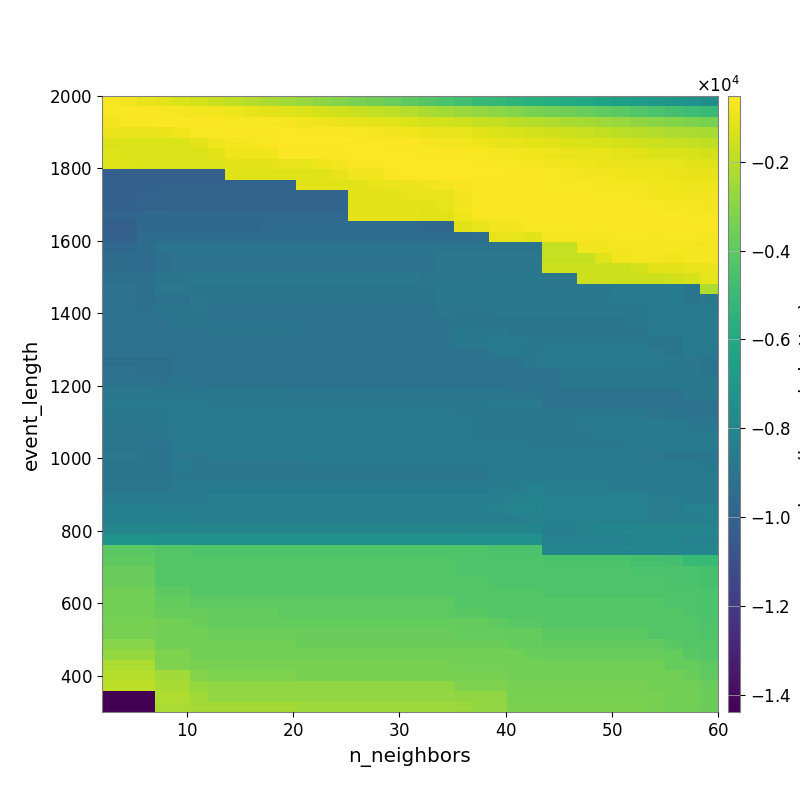

Source data for this figure (header and first rows):
-7.135284096274206149e+02, -8.312146533519385230e+02, -9.816553376139847842e+02, -1.110509420080948757e+03, -1.280607553394139586e+03, -1.467352655219706094e+03, -1.639492633883349072e+03, -1.821772087291692060e+03, -2.057888963784265798e+03, -2.253168416450479072e+03, -2.465162722464066064e+03, -2.664678649230135761e+03, -2.923108530246674036e+03, -3.103118370101408800e+03, -3.292168838077428063e+03, -3.495131658166373654e+03, -3.704333646472703094e+03, -3.941360903081817014e+03, -4.201623192199236655e+03, -4.459744524937838833e+03, -4.712474833442660383e+03, -4.966980201016151113e+03, -5.144252710823024245e+03, -5.380702637541779950e+03
-6.471976194766546087e+02, -6.240953985265161919e+02, -6.207733725968945464e+02, -6.573656398362015807e+02, -7.045865629865749042e+02, -7.720361835139572122e+02, -8.206153717008098738e+02, -8.937352234398576911e+02, -9.702907689028816094e+02, -1.066293442349172892e+03, -1.179966730211664071e+03, -1.272990178861790810e+03, -1.398587218139146671e+03, -1.518475279107284905e+03, -1.636961089634642121e+03, -1.778717895532687635e+03, -1.917111289304914180e+03, -2.065543472793692217e+03, -2.257713426639466888e+03, -2.433027962934256266e+03, -2.585983729920868427e+03, -2.779388112936451307e+03, -2.935980134914385872e+03, -3.118084690700139163e+03
-7.590493364198458721e+02, -6.742669277904934688e+02, -6.293112864004119729e+02, -6.106010290460422993e+02, -6.162852514935995032e+02, -6.032638522024495842e+02, -6.015960342185902618e+02, -6.305272759737240449e+02, -6.601082009463771101e+02, -6.795120888159418655e+02, -7.182509782893351939e+02, -7.890651814483712769e+02, -8.452029769561866033e+02, -9.310149358695608726e+02, -1.024928352189364659e+03, -1.109565440476622371e+03, -1.168771344519650484e+03, -1.278300390849664836e+03, -1.398390711648223942e+03, -1.460233410092371059e+03, -1.570561858879173542e+03, -1.711692341616985914e+03, -1.813788790117164353e+03, -1.945691684298587688e+03
-9.418639872263607913e+02, -9.550969112835600754e+02, -9.550969112835600754e+02, -8.976581753654737668e+02, -8.177396859724814249e+02, -6.758201213927889057e+02, -6.265830822042053114e+02, -5.877131290199650948e+02, -6.019691122276437909e+02, -5.837515536124927849e+02, -5.524919482423763384e+02, -5.798328242617465094e+02, -5.977065998037381860e+02, -6.249563974045094028e+02, -6.766283035913838830e+02, -7.118274730835357786e+02, -7.606068377573755015e+02, -8.203111446684641805e+02, -9.028625236750708609e+02, -9.742503652505035916e+02, -1.051480625783040978e+03, -1.131453061591746064e+03, -1.247627595574665293e+03, -1.348088703788084558e+03
-1.246954011027266461e+03, -1.264764932083061240e+03, -1.283398394444160886e+03, -1.283398394444160886e+03, -1.283398394444160886e+03, -1.060695252341798550e+03, -8.557002862319753831e+02, -7.453265878363135926e+02, -7.129786440073828544e+02, -6.712196936335843702e+02, -5.509384188290016482e+02, -5.169686102499827030e+02, -5.288177136697705691e+02, -5.337414913415782394e+02, -5.397644100463053292e+02, -5.622882533861445609e+02, -5.871172259777719091e+02, -6.226691313586856040e+02, -6.893391262584068500e+02, -7.566872981033563974e+02, -7.876593569977630978e+02, -8.471132665741364463e+02, -9.202361051416552300e+02, -1.015312728532879646e+03
-1.210277111078821463e+03, -1.227925684800552517e+03, -1.246379708713464879e+03, -1.246379708713464879e+03, -1.246379708713464879e+03, -1.246379708713464879e+03, -1.103554535974078817e+03, -8.446373580869351372e+02, -8.264608742534954899e+02, -7.992895858842381358e+02, -6.201390488754564103e+02, -5.904377818102587980e+02, -5.785033199166915665e+02, -5.758104999724672552e+02, -5.482355503350463550e+02, -5.513814777599232002e+02, -5.207048625243620563e+02, -5.429397565627646145e+02, -5.888973910430111118e+02, -6.181173703683463145e+02, -6.468759855411143462e+02, -6.657546528841747886e+02, -7.043834318117343400e+02, -7.694272163619966705e+02
-1.210277111078821463e+03, -1.210277111078821463e+03, -1.228651915869826098e+03, -1.246379708713464879e+03, -1.246379708713464879e+03, -1.246379708713464879e+03, -1.246379708713464879e+03, -1.103554535974078817e+03, -1.103554535974078817e+03, -1.103554535974078817e+03, -1.007454777015668697e+03, -1.007454777015668697e+03, -8.732654139507344553e+02, -7.811843777320437994e+02, -6.214312520348269118e+02, -6.214312520348269118e+02, -5.450569947068587453e+02, -5.547170955817339291e+02, -5.555799728359687606e+02, -5.584052863300032641e+02, -5.695435684560679874e+02, -5.989181310869657864e+02, -6.285669254300512421e+02, -6.596965471754471082e+02
-1.024514256241536168e+04, -1.013024920847886642e+04, -1.013024920847886642e+04, -1.013024920847886642e+04, -1.013024920847886642e+04, -1.013024920847886642e+04, -1.013024920847886642e+04, -1.174074221690550985e+03, -1.174074221690550985e+03, -1.209825477302000991e+03, -1.209825477302000991e+03, -1.209825477302000991e+03, -1.209825477302000991e+03, -9.589864362191677856e+02, -8.370614728329455829e+02, -8.264170806853938984e+02, -6.098548619081077504e+02, -5.568225918536298877e+02, -5.318458823583588355e+02, -5.378623701993972190e+02, -5.384963613340481743e+02, -5.457873272133275577e+02, -5.602014850657169518e+02, -5.815033549000644371e+02
-1.009259691159903014e+04, -1.009259691159903014e+04, -1.009259691159903014e+04, -9.981623821871420660e+03, -9.981623821871420660e+03, -9.981623821871420660e+03, -9.981623821871420660e+03, -9.981623821871420660e+03, -9.981623821871420660e+03, -9.981623821871420660e+03, -9.981623821871420660e+03, -1.155981978950445182e+03, -1.155981978950445182e+03, -1.155981978950445182e+03, -1.155981978950445182e+03, -9.973026110491375675e+02, -9.156555090581964578e+02, -9.156555090581964578e+02, -8.695976939579536520e+02, -7.537384303074776426e+02, -6.536123203411217446e+02, -5.963243395234655964e+02, -5.836486532993668561e+02, -6.015458739056737159e+02
-1.014249556422899332e+04, -1.014249556422899332e+04, -1.002823831513150981e+04, -9.884059785805806314e+03, -9.884059785805806314e+03, -9.884059785805806314e+03, -9.884059785805806314e+03, -9.884059785805806314e+03, -9.884059785805806314e+03, -9.884059785805806314e+03, -9.884059785805806314e+03, -9.884059785805806314e+03, -9.884059785805806314e+03, -9.884059785805806314e+03, -1.137968891896038940e+03, -1.137968891896038940e+03, -1.137968891896038940e+03, -1.007442616192944229e+03, -1.023225304012740253e+03, -1.001290921263802375e+03, -7.858879180186329449e+02, -6.260206834259007564e+02, -6.074997125033145267e+02, -6.076982081583303170e+02
-1.008789210326653483e+04, -1.008789210326653483e+04, -9.973761407860218242e+03, -9.992804627731538858e+03, -9.884059785805806314e+03, -9.884059785805806314e+03, -9.884059785805806314e+03, -9.884059785805806314e+03, -9.884059785805806314e+03, -9.884059785805806314e+03, -9.884059785805806314e+03, -9.884059785805806314e+03, -9.884059785805806314e+03, -9.884059785805806314e+03, -1.137968891896038940e+03, -1.137968891896038940e+03, -1.137968891896038940e+03, -1.137968891896038940e+03, -1.155967502387446530e+03, -1.039064919898573635e+03, -7.858879180186329449e+02, -6.486443310114418637e+02, -6.185038330729217932e+02, -6.043537040189650043e+02
-9.844574628415943153e+03, -9.844574628415943153e+03, -9.733614072758829934e+03, -9.756075770113369799e+03, -9.650324856659777652e+03, -9.650324856659777652e+03, -9.618428478344827454e+03, -9.618428478344827454e+03, -9.618428478344827454e+03, -9.618428478344827454e+03, -9.618428478344827454e+03, -9.618428478344827454e+03, -9.618428478344827454e+03, -9.618428478344827454e+03, -1.102229609972645903e+03, -1.102229609972645903e+03, -1.102229609972645903e+03, -1.102229609972645903e+03, -1.120038900607580672e+03, -1.155967502387446530e+03, -8.506399781467159755e+02, -6.525945476857551739e+02, -6.525945476857551739e+02, -6.345325963972316003e+02
-1.018480022190097588e+04, -1.018480022190097588e+04, -9.707317735468692263e+03, -9.676944119022296945e+03, -9.676944119022296945e+03, -9.676944119022296945e+03, -9.676944119022296945e+03, -9.676944119022296945e+03, -9.676944119022296945e+03, -9.561852794911434103e+03, -9.561852794911434103e+03, -9.524954814749609795e+03, -9.524954814749609795e+03, -9.524954814749609795e+03, -9.524954814749609795e+03, -9.524954814749609795e+03, -9.524954814749609795e+03, -9.524954814749609795e+03, -9.673407330522009943e+03, -9.808664624610863029e+03, -1.120495458543541872e+03, -1.007622556244454245e+03, -7.754954700999767283e+02, -7.754954700999767283e+02
-1.008043022053360255e+04, -1.008043022053360255e+04, -9.552315405323577579e+03, -9.524287196451658019e+03, -9.524287196451658019e+03, -9.524287196451658019e+03, -9.524287196451658019e+03, -9.524287196451658019e+03, -9.524287196451658019e+03, -9.524287196451658019e+03, -9.524287196451658019e+03, -9.524287196451658019e+03, -9.524287196451658019e+03, -9.524287196451658019e+03, -9.524287196451658019e+03, -9.524287196451658019e+03, -9.524287196451658019e+03, -9.524287196451658019e+03, -9.524287196451658019e+03, -9.524287196451658019e+03, -9.524287196451658019e+03, -9.398699086584878387e+03, -1.016545661041844141e+03, -1.033911547711447611e+03
-9.712593568737302121e+03, -9.712593568737302121e+03, -9.446385619438678987e+03, -9.060250525977684447e+03, -9.060250525977684447e+03, -9.060250525977684447e+03, -9.060250525977684447e+03, -9.060250525977684447e+03, -9.060250525977684447e+03, -9.060250525977684447e+03, -9.060250525977684447e+03, -9.060250525977684447e+03, -9.060250525977684447e+03, -9.060250525977684447e+03, -9.060250525977684447e+03, -9.060250525977684447e+03, -9.060250525977684447e+03, -9.060250525977684447e+03, -9.060250525977684447e+03, -9.060250525977684447e+03, -9.060250525977684447e+03, -9.060250525977684447e+03, -9.060250525977684447e+03, -9.060250525977684447e+03
-9.511375567282164411e+03, -9.511375567282164411e+03, -9.542744343960714104e+03, -9.312029350123799304e+03, -9.083332908146929185e+03, -9.083332908146929185e+03, -9.083332908146929185e+03, -9.083332908146929185e+03, -9.083332908146929185e+03, -9.083332908146929185e+03, -9.083332908146929185e+03, -9.083332908146929185e+03, -9.083332908146929185e+03, -9.083332908146929185e+03, -9.083332908146929185e+03, -9.083332908146929185e+03, -9.083332908146929185e+03, -9.083332908146929185e+03, -9.083332908146929185e+03, -8.913742166245683620e+03, -8.913742166245683620e+03, -8.913742166245683620e+03, -8.913742166245683620e+03, -8.913742166245683620e+03
-9.511375567282164411e+03, -9.511375567282164411e+03, -9.542744343960714104e+03, -9.346721654434786615e+03, -9.108475945399746706e+03, -9.108475945399746706e+03, -9.108475945399746706e+03, -9.108475945399746706e+03, -9.108475945399746706e+03, -9.108475945399746706e+03, -9.083332908146929185e+03, -9.083332908146929185e+03, -9.083332908146929185e+03, -9.083332908146929185e+03, -9.083332908146929185e+03, -9.083332908146929185e+03, -9.083332908146929185e+03, -9.083332908146929185e+03, -9.083332908146929185e+03, -8.913742166245683620e+03, -8.913742166245683620e+03, -8.913742166245683620e+03, -8.913742166245683620e+03, -8.913742166245683620e+03
-9.245154725690585110e+03, -9.245154725690585110e+03, -9.278132694905114477e+03, -9.004775105219534453e+03, -9.004775105219534453e+03, -8.777422779439983060e+03, -8.777422779439983060e+03, -8.777422779439983060e+03, -8.777422779439983060e+03, -8.777422779439983060e+03, -8.777422779439983060e+03, -8.777422779439983060e+03, -8.756965841401613943e+03, -8.756965841401613943e+03, -8.756965841401613943e+03, -8.756965841401613943e+03, -8.756965841401613943e+03, -8.756965841401613943e+03, -8.922434016499219069e+03, -8.922434016499219069e+03, -8.922434016499219069e+03, -8.922434016499219069e+03, -8.755512683510409261e+03, -8.755512683510409261e+03
-9.109217518235023817e+03, -9.109217518235023817e+03, -9.282251714290427117e+03, -8.913060540281676367e+03, -8.913060540281676367e+03, -9.004775105219534453e+03, -9.004775105219534453e+03, -9.004775105219534453e+03, -9.004775105219534453e+03, -9.004775105219534453e+03, -9.004775105219534453e+03, -9.004775105219534453e+03, -9.004775105219534453e+03, -9.004775105219534453e+03, -9.004775105219534453e+03, -9.004775105219534453e+03, -9.004775105219534453e+03, -9.004775105219534453e+03, -9.004775105219534453e+03, -8.777422779439983060e+03, -8.777422779439983060e+03, -8.777422779439983060e+03, -8.777422779439983060e+03, -8.777422779439983060e+03
-9.231499158770191571e+03, -9.231499158770191571e+03, -9.398785764708889474e+03, -9.175291484450626740e+03, -9.175291484450626740e+03, -8.894289988774718950e+03, -9.004775105219534453e+03, -9.004775105219534453e+03, -9.004775105219534453e+03, -9.004775105219534453e+03, -9.004775105219534453e+03, -9.004775105219534453e+03, -9.004775105219534453e+03, -9.004775105219534453e+03, -9.004775105219534453e+03, -9.004775105219534453e+03, -9.004775105219534453e+03, -9.004775105219534453e+03, -9.004775105219534453e+03, -8.777422779439983060e+03, -8.777422779439983060e+03, -8.777422779439983060e+03, -8.777422779439983060e+03, -8.777422779439983060e+03
-9.231499158770191571e+03, -9.231499158770191571e+03, -9.231499158770191571e+03, -8.997888151975465007e+03, -9.035903310081132076e+03, -9.035903310081132076e+03, -9.122035597755566414e+03, -9.122035597755566414e+03, -9.122035597755566414e+03, -9.122035597755566414e+03, -9.122035597755566414e+03, -9.137023314934996961e+03, -9.137023314934996961e+03, -9.137023314934996961e+03, -9.137023314934996961e+03, -9.137023314934996961e+03, -9.137023314934996961e+03, -9.137023314934996961e+03, -9.137023314934996961e+03, -8.867471988986602810e+03, -9.004775105219534453e+03, -9.004775105219534453e+03, -8.777422779439983060e+03, -8.777422779439983060e+03
-9.231499158770191571e+03, -9.231499158770191571e+03, -9.231499158770191571e+03, -9.109217518235023817e+03, -8.997888151975465007e+03, -8.997888151975465007e+03, -9.086433601593764251e+03, -9.086433601593764251e+03, -9.086433601593764251e+03, -9.086433601593764251e+03, -9.122035597755566414e+03, -9.122035597755566414e+03, -9.122035597755566414e+03, -9.122035597755566414e+03, -9.122035597755566414e+03, -9.122035597755566414e+03, -9.122035597755566414e+03, -9.122035597755566414e+03, -9.122035597755566414e+03, -9.122035597755566414e+03, -8.981480759191448669e+03, -8.981480759191448669e+03, -8.981480759191448669e+03, -8.981480759191448669e+03
-9.149124770759652165e+03, -9.149124770759652165e+03, -9.149124770759652165e+03, -9.231499158770191571e+03, -9.231499158770191571e+03, -9.231499158770191571e+03, -8.997888151975465007e+03, -8.997888151975465007e+03, -8.997888151975465007e+03, -8.997888151975465007e+03, -8.997888151975465007e+03, -9.086433601593764251e+03, -9.086433601593764251e+03, -9.086433601593764251e+03, -9.086433601593764251e+03, -9.086433601593764251e+03, -9.086433601593764251e+03, -9.086433601593764251e+03, -9.086433601593764251e+03, -9.086433601593764251e+03, -8.791964047130886684e+03, -8.791964047130886684e+03, -8.846088287848548134e+03, -8.981480759191448669e+03
-9.149124770759652165e+03, -9.149124770759652165e+03, -9.149124770759652165e+03, -9.149124770759652165e+03, -9.149124770759652165e+03, -9.149124770759652165e+03, -9.109217518235023817e+03, -9.109217518235023817e+03, -9.109217518235023817e+03, -9.109217518235023817e+03, -9.109217518235023817e+03, -9.109217518235023817e+03, -9.109217518235023817e+03, -9.109217518235023817e+03, -9.109217518235023817e+03, -9.109217518235023817e+03, -9.109217518235023817e+03, -9.109217518235023817e+03, -9.109217518235023817e+03, -9.109217518235023817e+03, -8.793215585111058317e+03, -8.793215585111058317e+03, -8.704258576046362577e+03, -8.704258576046362577e+03
-9.155531917065078233e+03, -9.155531917065078233e+03, -9.155531917065078233e+03, -9.149124770759652165e+03, -9.149124770759652165e+03, -9.149124770759652165e+03, -9.109217518235023817e+03, -9.109217518235023817e+03, -9.109217518235023817e+03, -9.109217518235023817e+03, -9.109217518235023817e+03, -9.109217518235023817e+03, -9.109217518235023817e+03, -9.109217518235023817e+03, -9.109217518235023817e+03, -9.109217518235023817e+03, -9.109217518235023817e+03, -9.109217518235023817e+03, -9.109217518235023817e+03, -9.109217518235023817e+03, -9.109217518235023817e+03, -9.109217518235023817e+03, -8.793215585111058317e+03, -8.793215585111058317e+03
-9.365734599276256631e+03, -9.365734599276256631e+03, -9.365734599276256631e+03, -9.365734599276256631e+03, -9.155531917065078233e+03, -9.155531917065078233e+03, -9.231499158770191571e+03, -9.231499158770191571e+03, -9.231499158770191571e+03, -9.231499158770191571e+03, -9.231499158770191571e+03, -9.231499158770191571e+03, -9.109217518235023817e+03, -9.109217518235023817e+03, -9.109217518235023817e+03, -9.109217518235023817e+03, -9.109217518235023817e+03, -9.109217518235023817e+03, -9.109217518235023817e+03, -9.109217518235023817e+03, -9.109217518235023817e+03, -9.109217518235023817e+03, -9.109217518235023817e+03, -9.109217518235023817e+03
-9.172835119913832386e+03, -9.172835119913832386e+03, -9.332076462771578008e+03, -9.365734599276256631e+03, -9.155531917065078233e+03, -9.155531917065078233e+03, -9.149124770759652165e+03, -9.149124770759652165e+03, -9.149124770759652165e+03, -9.149124770759652165e+03, -9.149124770759652165e+03, -9.231499158770191571e+03, -9.109217518235023817e+03, -9.109217518235023817e+03, -9.109217518235023817e+03, -9.109217518235023817e+03, -9.109217518235023817e+03, -9.109217518235023817e+03, -9.109217518235023817e+03, -9.109217518235023817e+03, -9.109217518235023817e+03, -9.109217518235023817e+03, -9.109217518235023817e+03, -9.109217518235023817e+03
-9.102569843695609961e+03, -9.102569843695609961e+03, -9.102569843695609961e+03, -9.210300592776395206e+03, -9.006206389500612204e+03, -9.155531917065078233e+03, -9.149124770759652165e+03, -9.149124770759652165e+03, -9.149124770759652165e+03, -9.149124770759652165e+03, -9.149124770759652165e+03, -9.231499158770191571e+03, -9.231499158770191571e+03, -9.231499158770191571e+03, -9.231499158770191571e+03, -9.231499158770191571e+03, -9.231499158770191571e+03, -9.231499158770191571e+03, -9.231499158770191571e+03, -9.231499158770191571e+03, -9.231499158770191571e+03, -9.231499158770191571e+03, -9.231499158770191571e+03, -9.231499158770191571e+03
-8.890115845597516454e+03, -8.890115845597516454e+03, -8.890115845597516454e+03, -8.975044274878333454e+03, -8.975044274878333454e+03, -9.006110840012805056e+03, -8.810970681519955178e+03, -8.810970681519955178e+03, -8.810970681519955178e+03, -8.810970681519955178e+03, -8.959197253556378200e+03, -8.957127404412163742e+03, -8.957127404412163742e+03, -8.957127404412163742e+03, -8.957127404412163742e+03, -8.957127404412163742e+03, -8.957127404412163742e+03, -8.957127404412163742e+03, -8.957127404412163742e+03, -8.957127404412163742e+03, -8.957127404412163742e+03, -8.957127404412163742e+03, -8.957127404412163742e+03, -9.041790487466327249e+03
-8.666757388580219413e+03, -8.666757388580219413e+03, -8.666757388580219413e+03, -8.702410392556656006e+03, -8.702410392556656006e+03, -8.738919141338987174e+03, -8.790151398068233902e+03, -8.790151398068233902e+03, -8.790151398068233902e+03, -8.790151398068233902e+03, -8.790151398068233902e+03, -8.790151398068233902e+03, -8.790151398068233902e+03, -8.790151398068233902e+03, -8.790151398068233902e+03, -8.790151398068233902e+03, -8.790151398068233902e+03, -8.790151398068233902e+03, -8.790151398068233902e+03, -8.790151398068233902e+03, -8.790151398068233902e+03, -8.790151398068233902e+03, -8.750644786141847362e+03, -8.750644786141847362e+03
-8.785491877803371608e+03, -8.785491877803371608e+03, -8.785491877803371608e+03, -8.785491877803371608e+03, -8.666757388580219413e+03, -8.705264486708201730e+03, -8.746973550741555300e+03, -8.746973550741555300e+03, -8.746973550741555300e+03, -8.746973550741555300e+03, -8.746973550741555300e+03, -8.746973550741555300e+03, -8.746973550741555300e+03, -8.746973550741555300e+03, -8.746973550741555300e+03, -8.746973550741555300e+03, -8.746973550741555300e+03, -8.746973550741555300e+03, -8.746973550741555300e+03, -8.746973550741555300e+03, -8.790151398068233902e+03, -8.790151398068233902e+03, -8.790151398068233902e+03, -8.790151398068233902e+03
-8.904915924710994659e+03, -8.904915924710994659e+03, -8.904915924710994659e+03, -8.785491877803371608e+03, -8.666757388580219413e+03, -8.705264486708201730e+03, -8.705264486708201730e+03, -8.705264486708201730e+03, -8.705264486708201730e+03, -8.705264486708201730e+03, -8.705264486708201730e+03, -8.705264486708201730e+03, -8.705264486708201730e+03, -8.705264486708201730e+03, -8.705264486708201730e+03, -8.705264486708201730e+03, -8.705264486708201730e+03, -8.705264486708201730e+03, -8.705264486708201730e+03, -8.705264486708201730e+03, -8.738919141338987174e+03, -8.790151398068233902e+03, -8.790151398068233902e+03, -8.790151398068233902e+03
-8.904915924710994659e+03, -8.904915924710994659e+03, -8.904915924710994659e+03, -8.904915924710994659e+03, -8.748634063113731827e+03, -8.748634063113731827e+03, -8.666757388580219413e+03, -8.666757388580219413e+03, -8.666757388580219413e+03, -8.666757388580219413e+03, -8.705264486708201730e+03, -8.705264486708201730e+03, -8.705264486708201730e+03, -8.705264486708201730e+03, -8.705264486708201730e+03, -8.705264486708201730e+03, -8.705264486708201730e+03, -8.705264486708201730e+03, -8.705264486708201730e+03, -8.705264486708201730e+03, -8.705264486708201730e+03, -8.790151398068233902e+03, -8.790151398068233902e+03, -8.790151398068233902e+03
-9.055623699001478599e+03, -9.055623699001478599e+03, -9.055623699001478599e+03, -9.083650121579015831e+03, -8.748634063113731827e+03, -8.748634063113731827e+03, -8.666757388580219413e+03, -8.666757388580219413e+03, -8.666757388580219413e+03, -8.666757388580219413e+03, -8.666757388580219413e+03, -8.666757388580219413e+03, -8.666757388580219413e+03, -8.666757388580219413e+03, -8.666757388580219413e+03, -8.666757388580219413e+03, -8.666757388580219413e+03, -8.666757388580219413e+03, -8.666757388580219413e+03, -8.666757388580219413e+03, -8.666757388580219413e+03, -8.666757388580219413e+03, -8.705264486708201730e+03, -8.705264486708201730e+03
-8.817741759387596176e+03, -8.817741759387596176e+03, -9.055623699001478599e+03, -9.083650121579015831e+03, -8.904915924710994659e+03, -8.904915924710994659e+03, -8.666757388580219413e+03, -8.666757388580219413e+03, -8.666757388580219413e+03, -8.666757388580219413e+03, -8.666757388580219413e+03, -8.666757388580219413e+03, -8.666757388580219413e+03, -8.666757388580219413e+03, -8.666757388580219413e+03, -8.666757388580219413e+03, -8.666757388580219413e+03, -8.666757388580219413e+03, -8.666757388580219413e+03, -8.666757388580219413e+03, -8.666757388580219413e+03, -8.666757388580219413e+03, -8.666757388580219413e+03, -8.666757388580219413e+03
-9.078951675868524035e+03, -9.078951675868524035e+03, -9.078951675868524035e+03, -9.104987175535627102e+03, -8.677442445895552737e+03, -8.904915924710994659e+03, -8.904915924710994659e+03, -8.904915924710994659e+03, -8.904915924710994659e+03, -8.904915924710994659e+03, -8.904915924710994659e+03, -8.904915924710994659e+03, -8.785491877803371608e+03, -8.785491877803371608e+03, -8.785491877803371608e+03, -8.785491877803371608e+03, -8.785491877803371608e+03, -8.785491877803371608e+03, -8.785491877803371608e+03, -8.785491877803371608e+03, -8.785491877803371608e+03, -8.785491877803371608e+03, -8.666757388580219413e+03, -8.666757388580219413e+03
-9.078951675868524035e+03, -9.078951675868524035e+03, -9.078951675868524035e+03, -9.078951675868524035e+03, -8.833747050502992352e+03, -8.866415921930320110e+03, -8.866415921930320110e+03, -8.866415921930320110e+03, -8.866415921930320110e+03, -8.866415921930320110e+03, -8.866415921930320110e+03, -8.866415921930320110e+03, -8.866415921930320110e+03, -8.866415921930320110e+03, -8.866415921930320110e+03, -8.866415921930320110e+03, -8.866415921930320110e+03, -8.866415921930320110e+03, -8.866415921930320110e+03, -8.866415921930320110e+03, -8.866415921930320110e+03, -8.904915924710994659e+03, -8.748634063113731827e+03, -8.748634063113731827e+03
-8.942008260780163255e+03, -8.942008260780163255e+03, -8.942008260780163255e+03, -8.942008260780163255e+03, -8.683751666223510256e+03, -8.721152227162665440e+03, -8.721152227162665440e+03, -8.721152227162665440e+03, -8.721152227162665440e+03, -8.721152227162665440e+03, -8.721152227162665440e+03, -8.721152227162665440e+03, -8.721152227162665440e+03, -8.721152227162665440e+03, -8.721152227162665440e+03, -8.721152227162665440e+03, -8.721152227162665440e+03, -8.721152227162665440e+03, -8.721152227162665440e+03, -8.721152227162665440e+03, -8.721152227162665440e+03, -8.721152227162665440e+03, -8.523413551424222533e+03, -8.523413551424222533e+03
-8.656503821229965979e+03, -8.656503821229965979e+03, -8.656503821229965979e+03, -8.688821686958854116e+03, -8.688821686958854116e+03, -8.688821686958854116e+03, -8.439709476904108669e+03, -8.439709476904108669e+03, -8.439709476904108669e+03, -8.439709476904108669e+03, -8.481808446426890441e+03, -8.481808446426890441e+03, -8.481808446426890441e+03, -8.481808446426890441e+03, -8.481808446426890441e+03, -8.481808446426890441e+03, -8.481808446426890441e+03, -8.481808446426890441e+03, -8.481808446426890441e+03, -8.481808446426890441e+03, -8.481808446426890441e+03, -8.481808446426890441e+03, -8.481808446426890441e+03, -8.291679904400363739e+03
-8.401560126230300739e+03, -8.401560126230300739e+03, -8.401560126230300739e+03, -8.436094426352965456e+03, -8.436094426352965456e+03, -8.436094426352965456e+03, -8.436094426352965456e+03, -8.436094426352965456e+03, -8.436094426352965456e+03, -8.436094426352965456e+03, -8.436094426352965456e+03, -8.436094426352965456e+03, -8.436094426352965456e+03, -8.436094426352965456e+03, -8.436094426352965456e+03, -8.436094426352965456e+03, -8.436094426352965456e+03, -8.436094426352965456e+03, -8.436094426352965456e+03, -8.436094426352965456e+03, -8.436094426352965456e+03, -8.436094426352965456e+03, -8.244500769787389800e+03, -8.065501526385547550e+03
-8.401560126230300739e+03, -8.401560126230300739e+03, -8.401560126230300739e+03, -8.401560126230300739e+03, -8.401560126230300739e+03, -8.436094426352965456e+03, -8.436094426352965456e+03, -8.436094426352965456e+03, -8.436094426352965456e+03, -8.436094426352965456e+03, -8.436094426352965456e+03, -8.436094426352965456e+03, -8.436094426352965456e+03, -8.436094426352965456e+03, -8.436094426352965456e+03, -8.436094426352965456e+03, -8.436094426352965456e+03, -8.436094426352965456e+03, -8.436094426352965456e+03, -8.436094426352965456e+03, -8.436094426352965456e+03, -8.436094426352965456e+03, -8.474605587652325994e+03, -8.474605587652325994e+03
-7.959770486360588620e+03, -7.959770486360588620e+03, -7.959770486360588620e+03, -7.997654660013456123e+03, -7.997654660013456123e+03, -8.040078387345170995e+03, -8.040078387345170995e+03, -8.040078387345170995e+03, -8.040078387345170995e+03, -8.040078387345170995e+03, -8.040078387345170995e+03, -8.040078387345170995e+03, -8.040078387345170995e+03, -8.040078387345170995e+03, -8.040078387345170995e+03, -8.040078387345170995e+03, -8.040078387345170995e+03, -8.040078387345170995e+03, -8.040078387345170995e+03, -8.040078387345170995e+03, -8.040078387345170995e+03, -8.040078387345170995e+03, -8.040078387345170995e+03, -8.040078387345170995e+03
-7.214595600902247497e+03, -7.214595600902247497e+03, -7.214595600902247497e+03, -7.314968754829028512e+03, -7.314968754829028512e+03, -7.314968754829028512e+03, -7.314968754829028512e+03, -7.314968754829028512e+03, -7.314968754829028512e+03, -7.314968754829028512e+03, -7.314968754829028512e+03, -7.314968754829028512e+03, -7.314968754829028512e+03, -7.314968754829028512e+03, -7.314968754829028512e+03, -7.314968754829028512e+03, -7.314968754829028512e+03, -7.314968754829028512e+03, -7.314968754829028512e+03, -7.314968754829028512e+03, -7.371521806794596159e+03, -7.371521806794596159e+03, -7.371521806794596159e+03, -7.371521806794596159e+03
-4.091127026347488027e+03, -4.091127026347488027e+03, -4.091127026347488027e+03, -4.202901314521775930e+03, -4.202901314521775930e+03, -4.316955373045744636e+03, -4.316955373045744636e+03, -4.316955373045744636e+03, -4.316955373045744636e+03, -4.316955373045744636e+03, -4.316955373045744636e+03, -4.316955373045744636e+03, -4.316955373045744636e+03, -4.316955373045744636e+03, -4.316955373045744636e+03, -4.316955373045744636e+03, -4.316955373045744636e+03, -4.316955373045744636e+03, -4.316955373045744636e+03, -4.316955373045744636e+03, -4.316955373045744636e+03, -4.316955373045744636e+03, -4.432756950582380341e+03, -4.432756950582380341e+03
-3.981214720489705087e+03, -3.981214720489705087e+03, -3.981214720489705087e+03, -4.202901314521775930e+03, -4.202901314521775930e+03, -4.202901314521775930e+03, -4.202901314521775930e+03, -4.202901314521775930e+03, -4.202901314521775930e+03, -4.202901314521775930e+03, -4.202901314521775930e+03, -4.202901314521775930e+03, -4.202901314521775930e+03, -4.202901314521775930e+03, -4.202901314521775930e+03, -4.202901314521775930e+03, -4.202901314521775930e+03, -4.202901314521775930e+03, -4.202901314521775930e+03, -4.202901314521775930e+03, -4.316955373045744636e+03, -4.316955373045744636e+03, -4.316955373045744636e+03, -4.316955373045744636e+03
-3.683988352438187121e+03, -3.683988352438187121e+03, -3.683988352438187121e+03, -4.202901314521775930e+03, -4.202901314521775930e+03, -4.202901314521775930e+03, -4.202901314521775930e+03, -4.202901314521775930e+03, -4.202901314521775930e+03, -4.202901314521775930e+03, -4.202901314521775930e+03, -4.202901314521775930e+03, -4.202901314521775930e+03, -4.202901314521775930e+03, -4.202901314521775930e+03, -4.202901314521775930e+03, -4.202901314521775930e+03, -4.202901314521775930e+03, -4.202901314521775930e+03, -4.202901314521775930e+03, -4.316955373045744636e+03, -4.316955373045744636e+03, -4.316955373045744636e+03, -4.316955373045744636e+03
-3.683988352438187121e+03, -3.683988352438187121e+03, -3.683988352438187121e+03, -4.202901314521775930e+03, -4.202901314521775930e+03, -4.202901314521775930e+03, -4.202901314521775930e+03, -4.202901314521775930e+03, -4.202901314521775930e+03, -4.202901314521775930e+03, -4.202901314521775930e+03, -4.202901314521775930e+03, -4.202901314521775930e+03, -4.202901314521775930e+03, -4.202901314521775930e+03, -4.202901314521775930e+03, -4.202901314521775930e+03, -4.202901314521775930e+03, -4.202901314521775930e+03, -4.202901314521775930e+03, -4.202901314521775930e+03, -4.202901314521775930e+03, -4.316955373045744636e+03, -4.316955373045744636e+03
-3.494403445904629734e+03, -3.494403445904629734e+03, -3.494403445904629734e+03, -3.982302020279595581e+03, -3.982302020279595581e+03, -4.202901314521775930e+03, -4.202901314521775930e+03, -4.202901314521775930e+03, -4.202901314521775930e+03, -4.202901314521775930e+03, -4.202901314521775930e+03, -4.202901314521775930e+03, -4.202901314521775930e+03, -4.202901314521775930e+03, -4.202901314521775930e+03, -4.202901314521775930e+03, -4.202901314521775930e+03, -4.202901314521775930e+03, -4.202901314521775930e+03, -4.202901314521775930e+03, -4.202901314521775930e+03, -4.202901314521775930e+03, -4.202901314521775930e+03, -4.202901314521775930e+03
-3.494403445904629734e+03, -3.494403445904629734e+03, -3.494403445904629734e+03, -3.808336975914581672e+03, -3.808336975914581672e+03, -3.982302020279595581e+03, -3.982302020279595581e+03, -3.982302020279595581e+03, -3.982302020279595581e+03, -3.982302020279595581e+03, -3.982302020279595581e+03, -3.982302020279595581e+03, -3.982302020279595581e+03, -3.982302020279595581e+03, -3.982302020279595581e+03, -3.982302020279595581e+03, -3.982302020279595581e+03, -3.982302020279595581e+03, -3.982302020279595581e+03, -3.982302020279595581e+03, -4.202901314521775930e+03, -4.202901314521775930e+03, -4.202901314521775930e+03, -4.202901314521775930e+03
-3.494403445904629734e+03, -3.494403445904629734e+03, -3.494403445904629734e+03, -3.721910314109401952e+03, -3.721910314109401952e+03, -3.721910314109401952e+03, -3.808336975914581672e+03, -3.808336975914581672e+03, -3.808336975914581672e+03, -3.808336975914581672e+03, -3.982302020279595581e+03, -3.982302020279595581e+03, -3.982302020279595581e+03, -3.982302020279595581e+03, -3.982302020279595581e+03, -3.982302020279595581e+03, -3.982302020279595581e+03, -3.982302020279595581e+03, -3.982302020279595581e+03, -3.982302020279595581e+03, -4.091127026347488027e+03, -4.091127026347488027e+03, -4.202901314521775930e+03, -4.202901314521775930e+03
-3.383464484945603544e+03, -3.383464484945603544e+03, -3.383464484945603544e+03, -3.494403445904629734e+03, -3.494403445904629734e+03, -3.610718373809314016e+03, -3.808336975914581672e+03, -3.808336975914581672e+03, -3.808336975914581672e+03, -3.808336975914581672e+03, -3.808336975914581672e+03, -3.808336975914581672e+03, -3.808336975914581672e+03, -3.808336975914581672e+03, -3.808336975914581672e+03, -3.808336975914581672e+03, -3.808336975914581672e+03, -3.808336975914581672e+03, -3.808336975914581672e+03, -3.808336975914581672e+03, -3.808336975914581672e+03, -3.808336975914581672e+03, -3.911952269660670936e+03, -4.091127026347488027e+03
-3.383464484945603544e+03, -3.383464484945603544e+03, -3.383464484945603544e+03, -3.494403445904629734e+03, -3.494403445904629734e+03, -3.494403445904629734e+03, -3.614635544140946422e+03, -3.614635544140946422e+03, -3.614635544140946422e+03, -3.614635544140946422e+03, -3.614635544140946422e+03, -3.709652200578356315e+03, -3.709652200578356315e+03, -3.709652200578356315e+03, -3.709652200578356315e+03, -3.709652200578356315e+03, -3.709652200578356315e+03, -3.709652200578356315e+03, -3.709652200578356315e+03, -3.709652200578356315e+03, -3.808336975914581672e+03, -3.808336975914581672e+03, -3.808336975914581672e+03, -3.808336975914581672e+03
-3.018401041738495678e+03, -3.018401041738495678e+03, -3.018401041738495678e+03, -3.494403445904629734e+03, -3.494403445904629734e+03, -3.494403445904629734e+03, -3.494403445904629734e+03, -3.494403445904629734e+03, -3.494403445904629734e+03, -3.494403445904629734e+03, -3.494403445904629734e+03, -3.614635544140946422e+03, -3.614635544140946422e+03, -3.614635544140946422e+03, -3.614635544140946422e+03, -3.614635544140946422e+03, -3.614635544140946422e+03, -3.614635544140946422e+03, -3.614635544140946422e+03, -3.614635544140946422e+03, -3.614635544140946422e+03, -3.614635544140946422e+03, -3.614635544140946422e+03, -3.808336975914581672e+03
-2.687026148139504130e+03, -2.687026148139504130e+03, -2.687026148139504130e+03, -3.188175943812786500e+03, -3.188175943812786500e+03, -3.494403445904629734e+03, -3.494403445904629734e+03, -3.494403445904629734e+03, -3.494403445904629734e+03, -3.494403445904629734e+03, -3.494403445904629734e+03, -3.494403445904629734e+03, -3.494403445904629734e+03, -3.494403445904629734e+03, -3.494403445904629734e+03, -3.494403445904629734e+03, -3.494403445904629734e+03, -3.494403445904629734e+03, -3.494403445904629734e+03, -3.494403445904629734e+03, -3.494403445904629734e+03, -3.494403445904629734e+03, -3.494403445904629734e+03, -3.494403445904629734e+03
-2.231327903788867388e+03, -2.231327903788867388e+03, -2.231327903788867388e+03, -3.188175943812786500e+03, -3.188175943812786500e+03, -3.383464484945603544e+03, -3.383464484945603544e+03, -3.383464484945603544e+03, -3.383464484945603544e+03, -3.383464484945603544e+03, -3.383464484945603544e+03, -3.383464484945603544e+03, -3.383464484945603544e+03, -3.383464484945603544e+03, -3.383464484945603544e+03, -3.383464484945603544e+03, -3.383464484945603544e+03, -3.383464484945603544e+03, -3.383464484945603544e+03, -3.383464484945603544e+03, -3.494403445904629734e+03, -3.494403445904629734e+03, -3.494403445904629734e+03, -3.494403445904629734e+03
-2.047681075337646917e+03, -2.047681075337646917e+03, -2.047681075337646917e+03, -2.451196837228722870e+03, -2.451196837228722870e+03, -3.086117487671006984e+03, -3.188175943812786500e+03, -3.188175943812786500e+03, -3.188175943812786500e+03, -3.188175943812786500e+03, -3.188175943812786500e+03, -3.383464484945603544e+03, -3.383464484945603544e+03, -3.383464484945603544e+03, -3.383464484945603544e+03, -3.383464484945603544e+03, -3.383464484945603544e+03, -3.383464484945603544e+03, -3.383464484945603544e+03, -3.383464484945603544e+03, -3.383464484945603544e+03, -3.383464484945603544e+03, -3.383464484945603544e+03, -3.494403445904629734e+03
-1.907637411234694127e+03, -1.907637411234694127e+03, -1.907637411234694127e+03, -2.351313166888590786e+03, -2.351313166888590786e+03, -2.687026148139504130e+03, -2.824781268047112917e+03, -2.824781268047112917e+03, -2.824781268047112917e+03, -2.824781268047112917e+03, -2.824781268047112917e+03, -2.824781268047112917e+03, -2.824781268047112917e+03, -2.824781268047112917e+03, -2.824781268047112917e+03, -2.824781268047112917e+03, -2.824781268047112917e+03, -2.824781268047112917e+03, -2.824781268047112917e+03, -2.824781268047112917e+03, -3.188175943812786500e+03, -3.188175943812786500e+03, -3.188175943812786500e+03, -3.383464484945603544e+03
-1.439023111669604441e+04, -1.439023111669604441e+04, -1.439023111669604441e+04, -2.149433329354841590e+03, -2.149433329354841590e+03, -2.493344548254734491e+03, -2.751641849121361702e+03, -2.751641849121361702e+03, -2.751641849121361702e+03, -2.751641849121361702e+03, -2.751641849121361702e+03, -2.751641849121361702e+03, -2.751641849121361702e+03, -2.751641849121361702e+03, -2.751641849121361702e+03, -2.751641849121361702e+03, -2.751641849121361702e+03, -2.751641849121361702e+03, -2.751641849121361702e+03, -2.751641849121361702e+03, -2.824781268047112917e+03, -2.824781268047112917e+03, -2.824781268047112917e+03, -3.383464484945603544e+03
-1.439023111669604441e+04, -1.439023111669604441e+04, -1.439023111669604441e+04, -2.303997369819217056e+03, -2.303997369819217056e+03, -2.413669895016060309e+03, -2.413669895016060309e+03, -2.413669895016060309e+03, -2.413669895016060309e+03, -2.413669895016060309e+03, -2.413669895016060309e+03, -2.564497164942760719e+03, -2.564497164942760719e+03, -2.564497164942760719e+03, -2.564497164942760719e+03, -2.564497164942760719e+03, -2.564497164942760719e+03, -2.564497164942760719e+03, -2.564497164942760719e+03, -2.564497164942760719e+03, -2.626243654291864004e+03, -2.751641849121361702e+03, -2.751641849121361702e+03, -3.279708002086281340e+03
